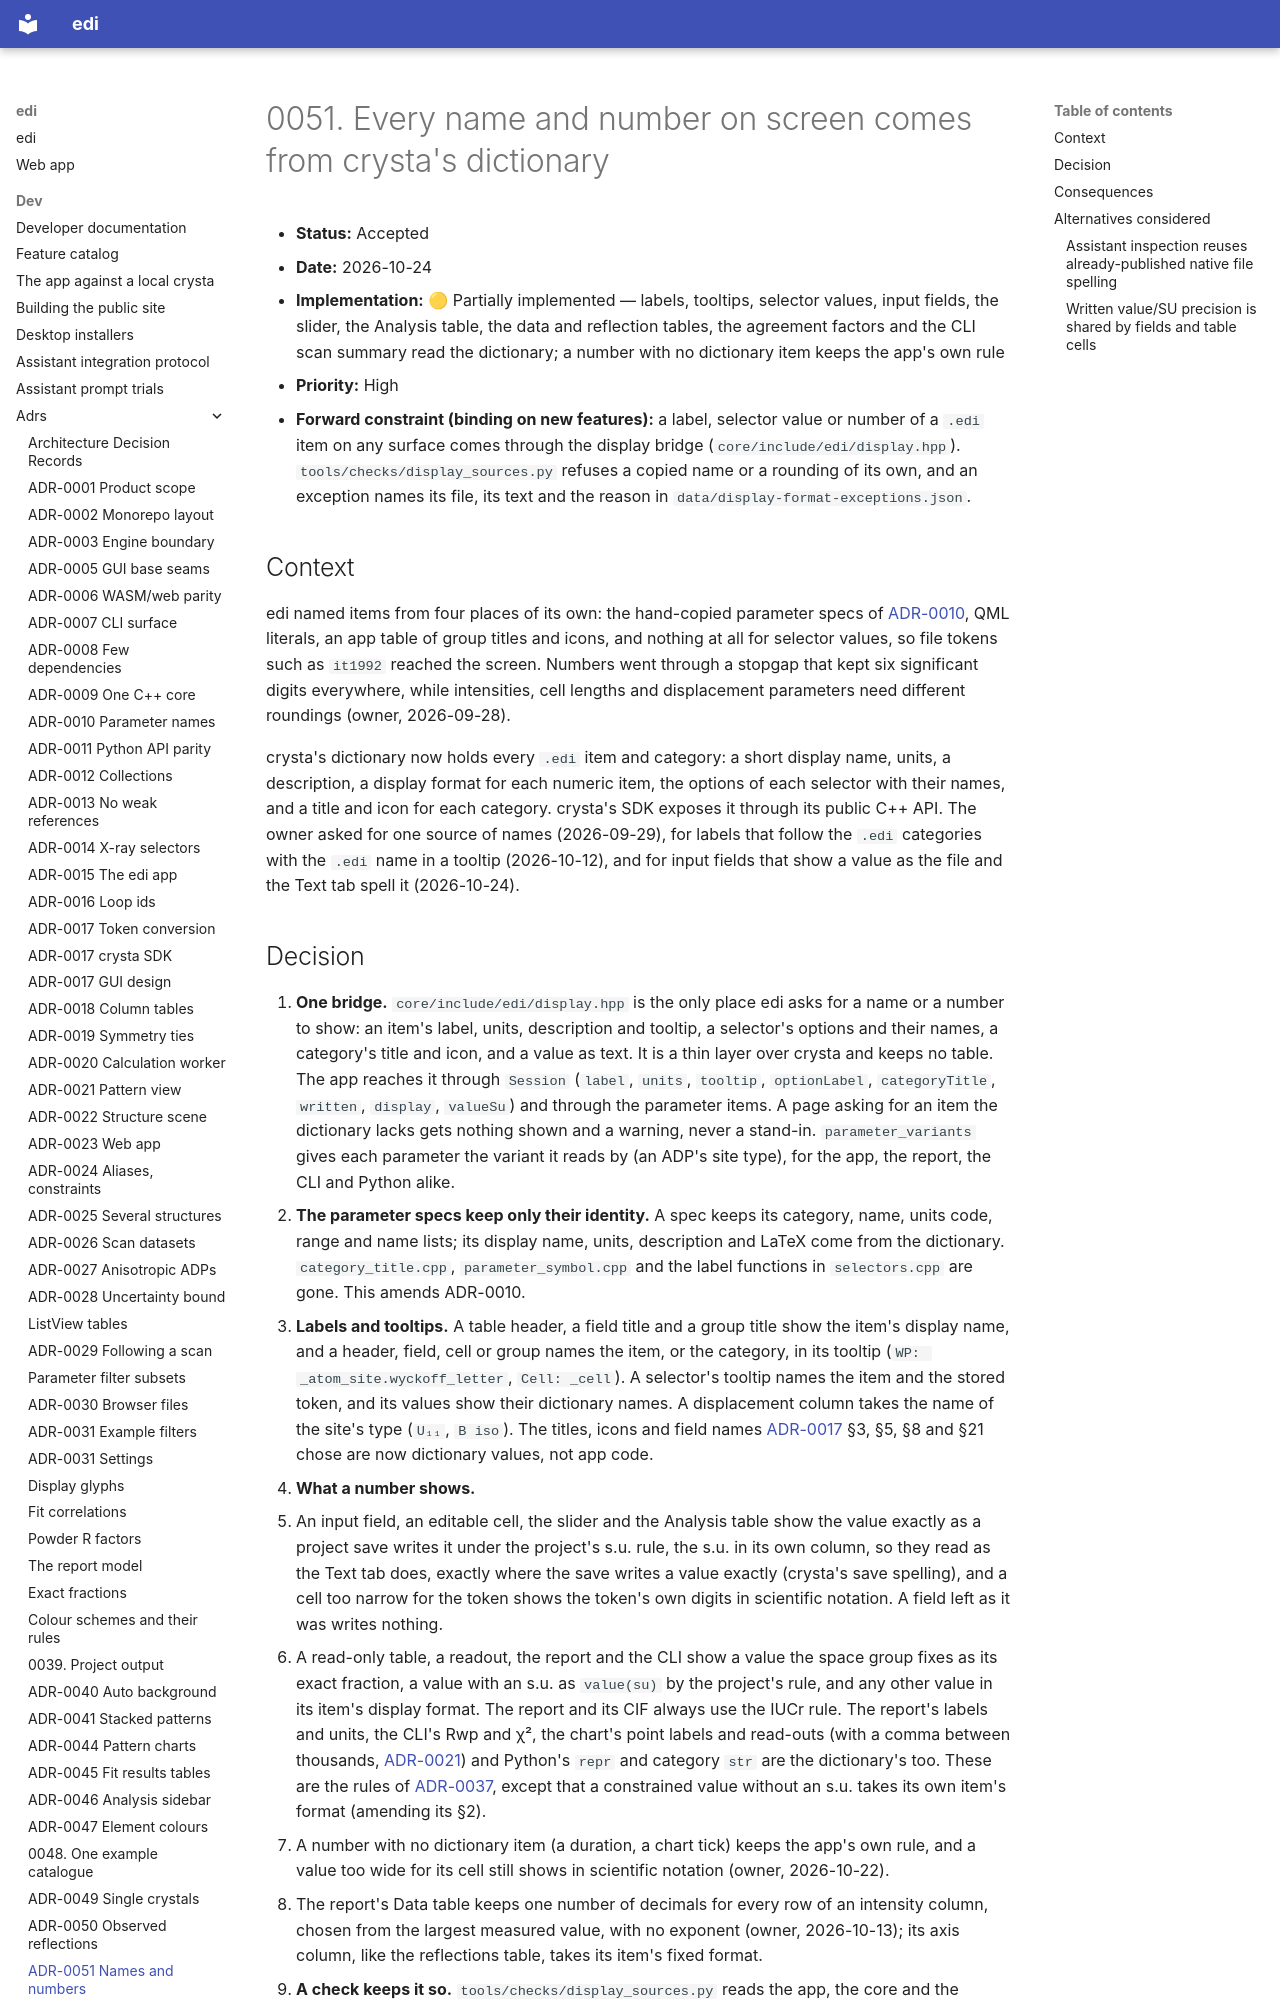

repository: enhantica/edi · page: dev/adrs/0051-names-and-numbers-from-the-dictionary/index.html · generator: mkdocs

# 0051. Every name and number on screen comes from crysta's dictionary

- **Status:** Accepted
- **Date:** 2026-10-24
- **Implementation:** 🟡 Partially implemented — labels, tooltips, selector values, input fields, the slider, the
  Analysis table, the data and reflection tables, the agreement factors and the CLI scan summary read the dictionary;
  a number with no dictionary item keeps the app's own rule
- **Priority:** High
- **Forward constraint (binding on new features):** a label, selector value or number of a `.edi` item on any surface
  comes through the display bridge (`core/include/edi/display.hpp`). `tools/checks/display_sources.py` refuses a
  copied name or a rounding of its own, and an exception names its file, its text and the reason in
  `data/display-format-exceptions.json`.

## Context

edi named items from four places of its own: the hand-copied parameter specs of [ADR-0010](0010-parameter-metadata-and-vocabulary.md),
QML literals, an app table of group titles and icons, and nothing at all for selector values, so file tokens such as
`it1992` reached the screen. Numbers went through a stopgap that kept six significant digits everywhere, while
intensities, cell lengths and displacement parameters need different roundings (owner, 2026-09-28).

crysta's dictionary now holds every `.edi` item and category: a short display name, units, a description, a display
format for each numeric item, the options of each selector with their names, and a title and icon for each category.
crysta's SDK exposes it through its public C++ API. The owner asked for one source of names (2026-09-29), for labels
that follow the `.edi` categories with the `.edi` name in a tooltip (2026-10-12), and for input fields that show a
value as the file and the Text tab spell it (2026-10-24).
